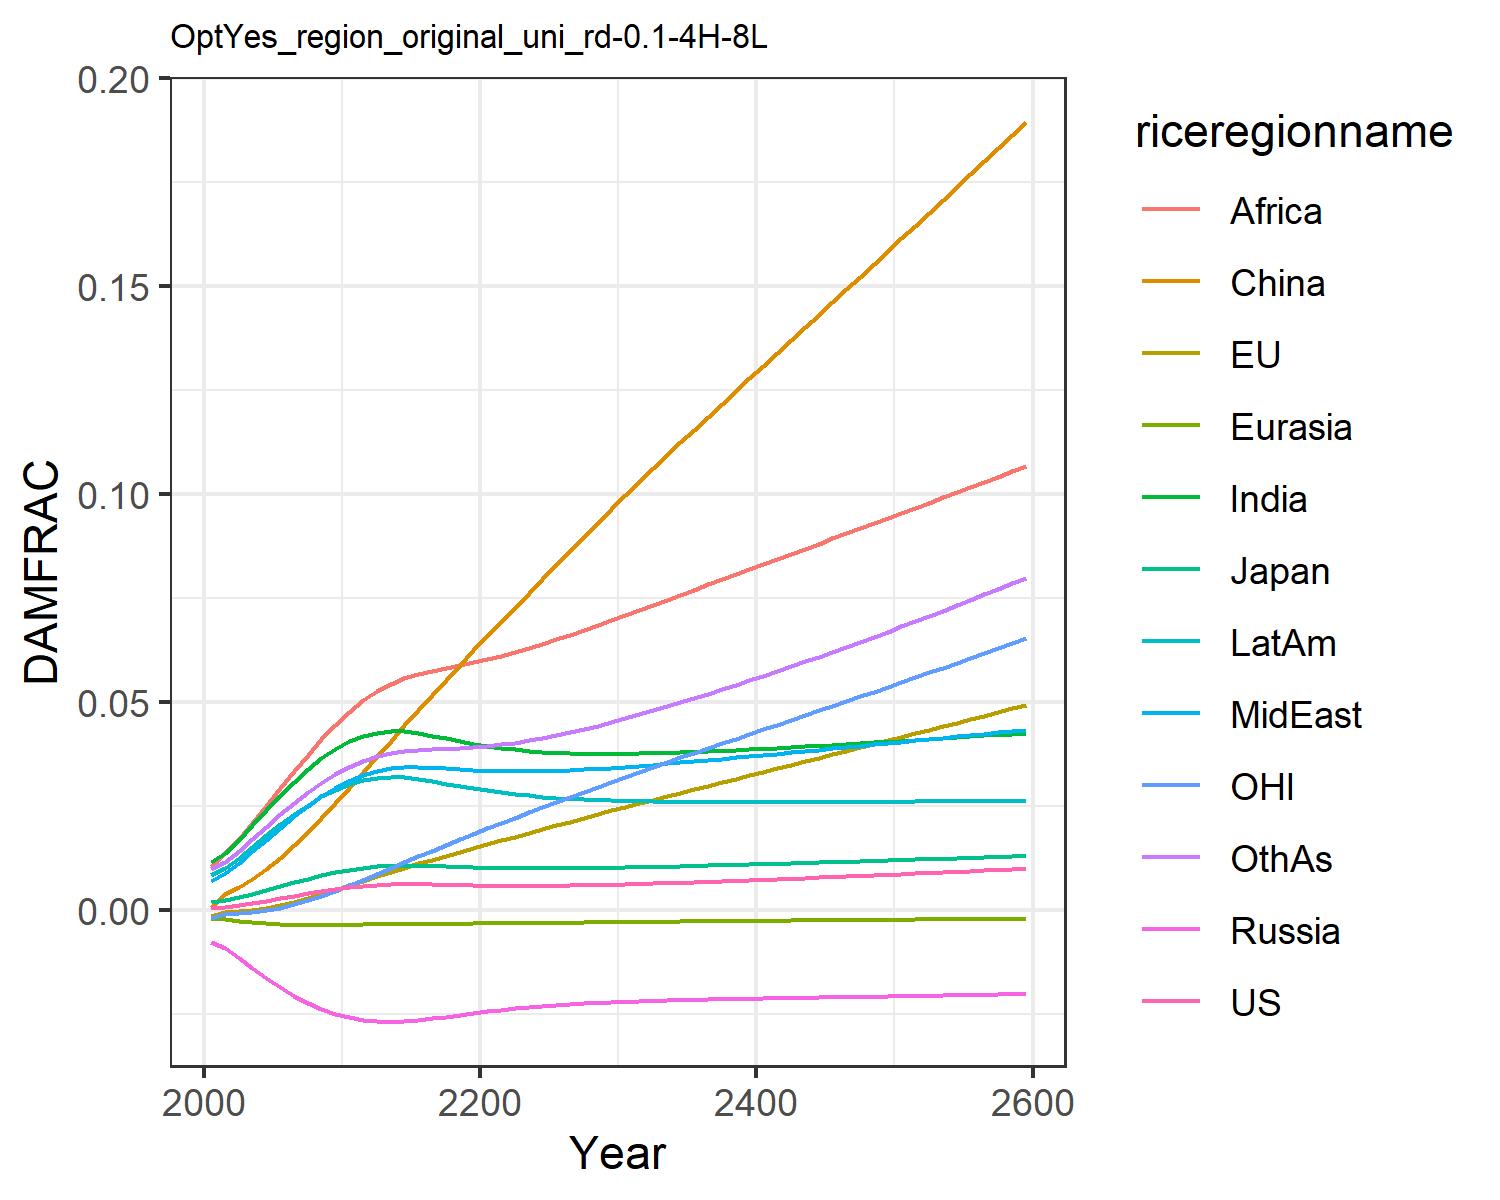

Values plotted in this chart, from the file beside it:
0.0006044859214990092, -0.0013477832574872255, 0.0018660811771578033, -0.007563917650864247, -0.001960953564571073, 0.0007416561617866197, 0.011520656241875512, 0.00709288722211721, 0.01066987500895466, 0.008534084211010144, -0.0020107308894597364, 0.009810033506581642
0.000841, -0.0004131, 0.002437, -0.009209, -0.002229, 0.003833, 0.01374, 0.009, 0.01364, 0.0102, -0.0008247, 0.01163
0.001213, -0.0003147, 0.00313, -0.01151, -0.002599, 0.005506, 0.01693, 0.01139, 0.01702, 0.0126, -0.0008125, 0.01422
0.001683, 2.6683889581476626e-5, 0.003958, -0.01395, -0.002938, 0.007555, 0.02047, 0.01412, 0.02094, 0.01526, -0.0005181, 0.0171
0.002225, 0.0005199, 0.004855, -0.01635, -0.003211, 0.009941, 0.02409, 0.01696, 0.0251, 0.01798, -4.856870406016664e-5, 0.02007
0.002814, 0.001169, 0.005777, -0.01858, -0.003404, 0.01264, 0.02761, 0.0198, 0.02931, 0.02063, 0.0006055, 0.02299
0.003421, 0.001953, 0.00669, -0.02056, -0.003519, 0.0156, 0.03089, 0.02251, 0.03342, 0.02311, 0.001428, 0.02576
0.004018, 0.002847, 0.007562, -0.02227, -0.003567, 0.0188, 0.03387, 0.02503, 0.03735, 0.02534, 0.002398, 0.02831
0.004585, 0.003828, 0.008367, -0.02371, -0.003564, 0.0222, 0.03649, 0.02733, 0.04106, 0.02731, 0.003496, 0.03064
0.005102, 0.004864, 0.009087, -0.02488, -0.003528, 0.02574, 0.03873, 0.02938, 0.04454, 0.02898, 0.004692, 0.0327
0.005551, 0.005928, 0.009701, -0.02579, -0.003472, 0.02935, 0.04056, 0.03114, 0.04772, 0.03033, 0.005956, 0.0345
0.005891, 0.007011, 0.01017, -0.0264, -0.003413, 0.03308, 0.04184, 0.03249, 0.05041, 0.03126, 0.007297, 0.03592
0.00612, 0.008099, 0.01049, -0.02673, -0.003361, 0.03695, 0.04262, 0.03343, 0.05258, 0.03179, 0.008701, 0.037
0.006256, 0.009179, 0.01068, -0.02684, -0.00332, 0.04075, 0.04299, 0.03406, 0.05435, 0.03201, 0.01014, 0.03778
0.006297, 0.01021, 0.01075, -0.02673, -0.003292, 0.0445, 0.04294, 0.03436, 0.05573, 0.0319, 0.01155, 0.03829
0.006255, 0.0112, 0.01071, -0.02644, -0.003274, 0.04819, 0.04254, 0.03438, 0.05675, 0.03152, 0.01295, 0.03855
0.006175, 0.01216, 0.01061, -0.02605, -0.00326, 0.05181, 0.04195, 0.03424, 0.05757, 0.03099, 0.01432, 0.03871
0.006084, 0.01309, 0.01049, -0.02562, -0.003244, 0.05538, 0.0413, 0.03404, 0.05829, 0.03041, 0.01567, 0.03883
0.005998, 0.01402, 0.01037, -0.02518, -0.003225, 0.05891, 0.04064, 0.03383, 0.05898, 0.02982, 0.01701, 0.03898
0.005926, 0.01494, 0.01027, -0.02475, -0.003203, 0.0624, 0.04003, 0.03363, 0.05966, 0.02926, 0.01833, 0.03919
0.005872, 0.01585, 0.01018, -0.02434, -0.003177, 0.06584, 0.03948, 0.03348, 0.06037, 0.02875, 0.01963, 0.03945
0.005837, 0.01676, 0.01011, -0.02397, -0.003149, 0.06928, 0.039, 0.03338, 0.06115, 0.02829, 0.02092, 0.03981
0.005821, 0.01767, 0.01006, -0.02364, -0.003118, 0.07273, 0.0386, 0.03334, 0.06201, 0.02789, 0.02219, 0.04025
0.005823, 0.01857, 0.01003, -0.02334, -0.003085, 0.07616, 0.03828, 0.03335, 0.06297, 0.02755, 0.02346, 0.04078
0.005842, 0.01947, 0.01002, -0.02307, -0.003052, 0.07957, 0.03802, 0.03341, 0.064, 0.02725, 0.02471, 0.04137
0.005876, 0.02037, 0.01003, -0.02284, -0.003019, 0.08296, 0.03783, 0.03351, 0.06508, 0.027, 0.02595, 0.04203
0.005922, 0.02126, 0.01005, -0.02263, -0.002985, 0.08633, 0.0377, 0.03364, 0.06619, 0.02679, 0.02718, 0.04275
0.005981, 0.02216, 0.01009, -0.02245, -0.002952, 0.0897, 0.03761, 0.03381, 0.06735, 0.02661, 0.02841, 0.04353
0.00605, 0.02305, 0.01013, -0.02229, -0.002919, 0.09305, 0.03757, 0.03401, 0.06853, 0.02647, 0.02963, 0.04435
0.006128, 0.02394, 0.01019, -0.02215, -0.002886, 0.09639, 0.03756, 0.03423, 0.06974, 0.02635, 0.03084, 0.04521
0.006214, 0.02483, 0.01025, -0.02202, -0.002853, 0.09972, 0.03759, 0.03447, 0.07096, 0.02626, 0.03205, 0.04612
0.006306, 0.0257, 0.01032, -0.02191, -0.002822, 0.103, 0.03764, 0.03473, 0.07219, 0.02618, 0.03324, 0.04705
0.006402, 0.02655, 0.01039, -0.02181, -0.002791, 0.1062, 0.03771, 0.03499, 0.0734, 0.02612, 0.0344, 0.048
0.006504, 0.0274, 0.01047, -0.02172, -0.00276, 0.1093, 0.03781, 0.03526, 0.07462, 0.02608, 0.03555, 0.04898
0.006609, 0.02824, 0.01055, -0.02163, -0.00273, 0.1124, 0.03792, 0.03554, 0.07583, 0.02604, 0.03669, 0.04998
0.006719, 0.02907, 0.01064, -0.02156, -0.0027, 0.1155, 0.03804, 0.03582, 0.07706, 0.02601, 0.03782, 0.051
0.006832, 0.02991, 0.01072, -0.02149, -0.002671, 0.1186, 0.03817, 0.03612, 0.07828, 0.026, 0.03896, 0.05204
0.006949, 0.03074, 0.01081, -0.02142, -0.002642, 0.1217, 0.03832, 0.03641, 0.0795, 0.02599, 0.04009, 0.05309
0.007068, 0.03158, 0.0109, -0.02135, -0.002612, 0.1248, 0.03847, 0.03671, 0.08073, 0.02598, 0.04121, 0.05417
0.00719, 0.03241, 0.01099, -0.02129, -0.002583, 0.1278, 0.03864, 0.03702, 0.08196, 0.02598, 0.04234, 0.05526
0.007314, 0.03324, 0.01109, -0.02123, -0.002555, 0.1309, 0.0388, 0.03733, 0.08318, 0.02598, 0.04347, 0.05637
0.007441, 0.03407, 0.01118, -0.02118, -0.002526, 0.1339, 0.03898, 0.03764, 0.08441, 0.02598, 0.0446, 0.05749
0.00757, 0.03491, 0.01128, -0.02112, -0.002497, 0.137, 0.03916, 0.03795, 0.08564, 0.02599, 0.04573, 0.05863
0.0077, 0.03574, 0.01137, -0.02106, -0.002468, 0.14, 0.03934, 0.03826, 0.08687, 0.026, 0.04686, 0.05978
0.007833, 0.03658, 0.01147, -0.02101, -0.002439, 0.1431, 0.03953, 0.03857, 0.08809, 0.02601, 0.04799, 0.06094
0.007968, 0.03741, 0.01157, -0.02095, -0.002411, 0.1461, 0.03972, 0.03889, 0.08932, 0.02602, 0.04912, 0.06212
0.008104, 0.03825, 0.01167, -0.02089, -0.002382, 0.1492, 0.03991, 0.0392, 0.09055, 0.02603, 0.05025, 0.06331
0.008242, 0.03909, 0.01177, -0.02084, -0.002353, 0.1523, 0.04011, 0.03952, 0.09178, 0.02605, 0.05139, 0.06451
0.008381, 0.03993, 0.01187, -0.02078, -0.002324, 0.1553, 0.04031, 0.03984, 0.09301, 0.02606, 0.05253, 0.06573
0.008522, 0.04077, 0.01197, -0.02073, -0.002295, 0.1584, 0.04051, 0.04015, 0.09425, 0.02608, 0.05367, 0.06696
0.008665, 0.04162, 0.01207, -0.02067, -0.002266, 0.1614, 0.04071, 0.04047, 0.09548, 0.02609, 0.05481, 0.0682
0.00881, 0.04247, 0.01217, -0.02061, -0.002237, 0.1645, 0.04092, 0.04079, 0.09671, 0.02611, 0.05596, 0.06945
0.008955, 0.04332, 0.01227, -0.02055, -0.002208, 0.1676, 0.04113, 0.04111, 0.09795, 0.02612, 0.05711, 0.07071
0.009103, 0.04417, 0.01237, -0.02049, -0.002179, 0.1707, 0.04134, 0.04143, 0.09919, 0.02614, 0.05827, 0.07199
0.009252, 0.04503, 0.01247, -0.02043, -0.002149, 0.1738, 0.04155, 0.04175, 0.1004, 0.02615, 0.05943, 0.07328
0.009402, 0.04589, 0.01258, -0.02037, -0.00212, 0.1769, 0.04176, 0.04207, 0.1017, 0.02617, 0.06059, 0.07458
0.009554, 0.04675, 0.01268, -0.02031, -0.00209, 0.18, 0.04198, 0.0424, 0.1029, 0.02618, 0.06176, 0.07589
0.009708, 0.04761, 0.01279, -0.02025, -0.00206, 0.1831, 0.0422, 0.04272, 0.1042, 0.0262, 0.06293, 0.07721
0.009862, 0.04848, 0.01289, -0.02019, -0.00203, 0.1863, 0.04242, 0.04304, 0.1054, 0.02622, 0.06411, 0.07855
0.01002, 0.04935, 0.01299, -0.02013, -0.002, 0.1894, 0.04264, 0.04337, 0.1067, 0.02623, 0.06529, 0.0799
